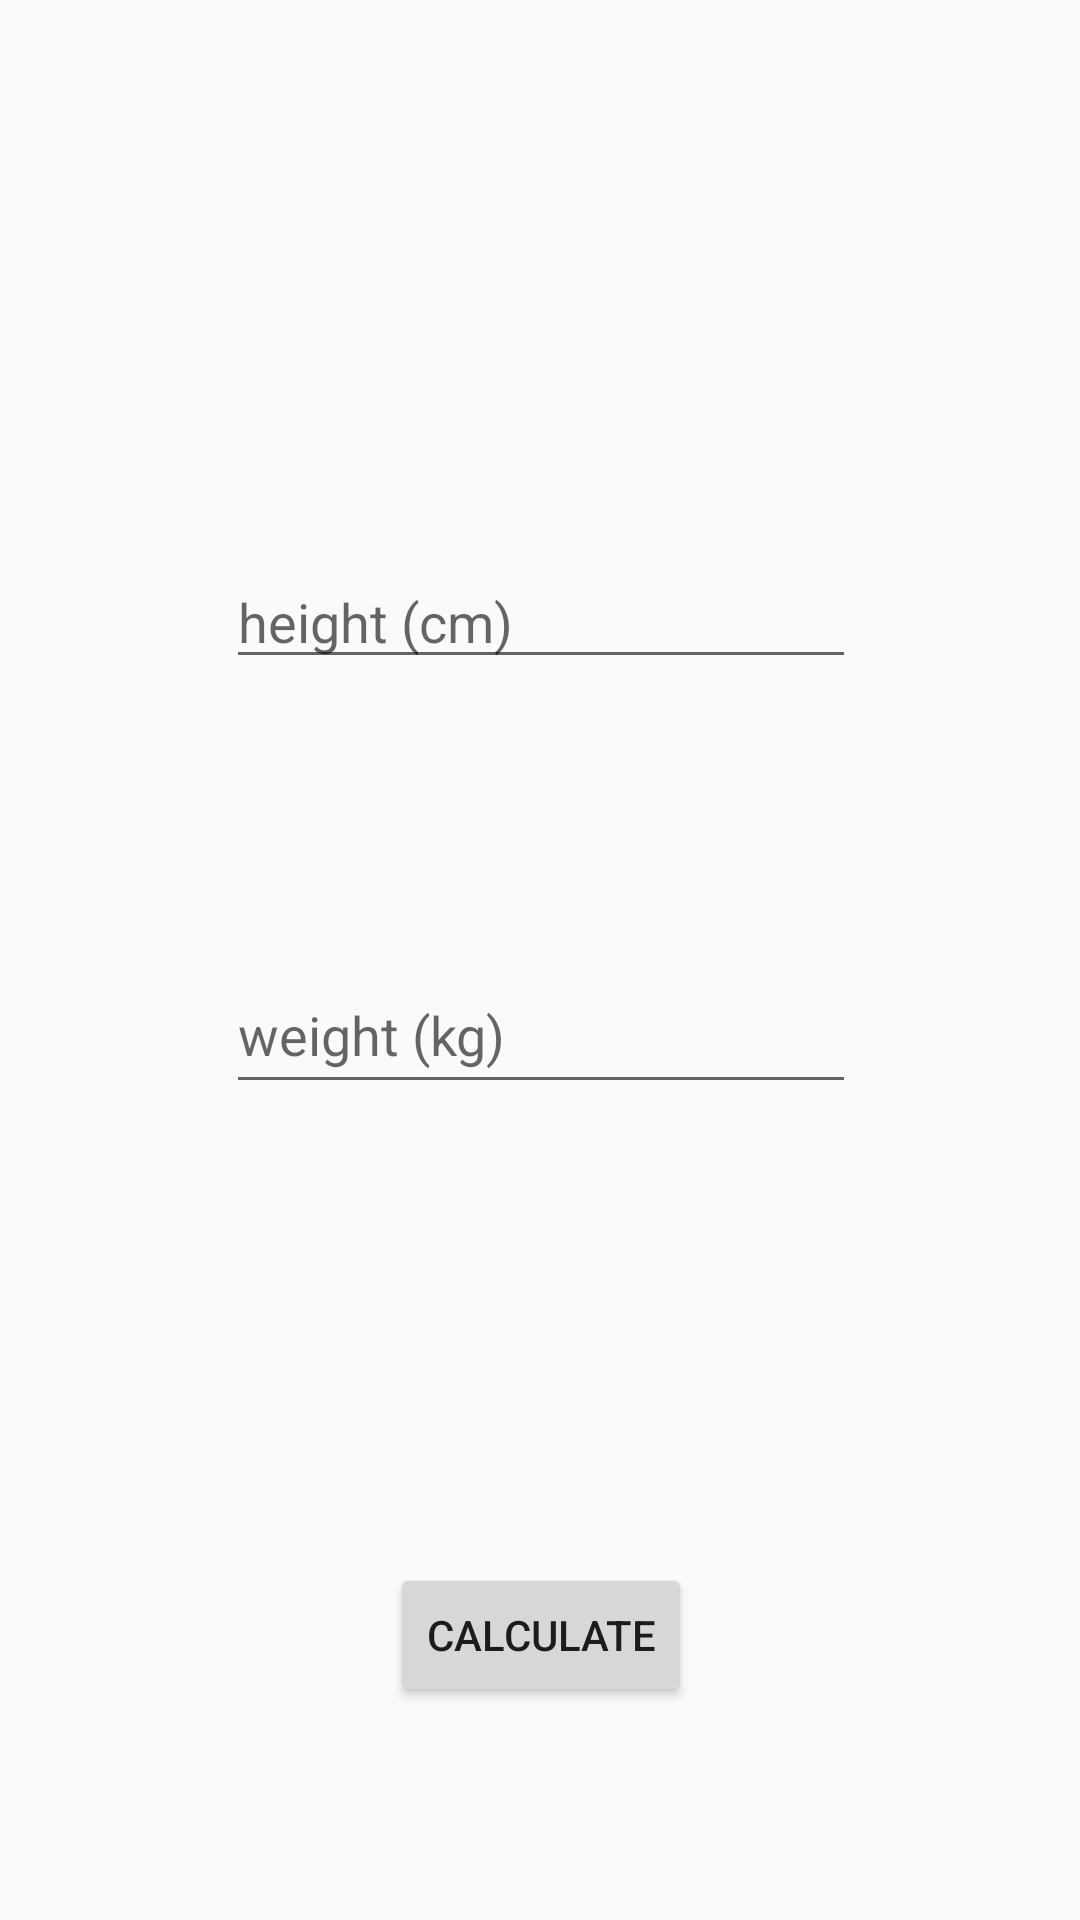

Layout XML and referenced resources for this Android screen:
<!-- AndroidManifest.xml: application theme AppTheme -->
<!-- res/layout/activity_home__bmi.xml -->
<?xml version="1.0" encoding="utf-8"?>
<android.support.constraint.ConstraintLayout xmlns:android="http://schemas.android.com/apk/res/android"
    xmlns:app="http://schemas.android.com/apk/res-auto"
    xmlns:tools="http://schemas.android.com/tools"
    android:layout_width="match_parent"
    android:layout_height="match_parent"
    android:background="@drawable/bg"
    tools:context=".HOME_BMI">

    <EditText
        android:id="@+id/Height_editText"
        android:layout_width="wrap_content"
        android:layout_height="wrap_content"
        android:layout_marginBottom="8dp"
        android:layout_marginEnd="8dp"
        android:layout_marginLeft="8dp"
        android:layout_marginRight="8dp"
        android:layout_marginStart="8dp"
        android:layout_marginTop="8dp"
        android:ems="10"
        android:hint="@string/height"
        android:inputType="number"
        app:layout_constraintBottom_toBottomOf="parent"
        app:layout_constraintEnd_toEndOf="parent"
        app:layout_constraintHorizontal_bias="0.503"
        app:layout_constraintStart_toStartOf="parent"
        app:layout_constraintTop_toTopOf="parent"
        app:layout_constraintVertical_bias="0.304" />

    <EditText
        android:id="@+id/Weight_editText"
        android:layout_width="wrap_content"
        android:layout_height="49dp"
        android:layout_marginBottom="272dp"
        android:layout_marginEnd="8dp"
        android:layout_marginLeft="8dp"
        android:layout_marginRight="8dp"
        android:layout_marginStart="8dp"
        android:layout_marginTop="8dp"
        android:ems="10"
        android:hint="@string/weight"
        android:inputType="number"
        app:layout_constraintBottom_toBottomOf="parent"
        app:layout_constraintEnd_toEndOf="parent"
        app:layout_constraintHorizontal_bias="0.503"
        app:layout_constraintStart_toStartOf="parent"
        app:layout_constraintTop_toBottomOf="@+id/Height_editText"
        app:layout_constraintVertical_bias="1.0" />

    <Button
        android:id="@+id/CALCULATOR_button"
        android:layout_width="wrap_content"
        android:layout_height="wrap_content"
        android:layout_marginBottom="8dp"
        android:layout_marginEnd="8dp"
        android:layout_marginLeft="8dp"
        android:layout_marginRight="8dp"
        android:layout_marginStart="8dp"
        android:layout_marginTop="8dp"
        android:text="@string/calculator"
        app:layout_constraintBottom_toBottomOf="parent"
        app:layout_constraintEnd_toEndOf="parent"
        app:layout_constraintHorizontal_bias="0.501"
        app:layout_constraintStart_toStartOf="parent"
        app:layout_constraintTop_toBottomOf="@+id/Weight_editText"
        app:layout_constraintVertical_bias="0.697" />
</android.support.constraint.ConstraintLayout>
<!-- resources referenced by this layout -->
<resources>
  <string name="calculator">calculate</string>
  <string name="height">height (cm)</string>
  <string name="weight">weight (kg)</string>
  <style name="AppTheme" parent="Base.Theme.AppCompat.Light.DarkActionBar">
          
          <item name="colorPrimary">@color/colorPrimary</item>
          <item name="colorPrimaryDark">@color/colorPrimaryDark</item>
          <item name="colorAccent">@color/colorAccent</item>
      </style>
  <color name="colorPrimary">#3F51B5</color>
  <color name="colorPrimaryDark">#026fb5</color>
  <color name="colorAccent">#FF4081</color>
</resources>
